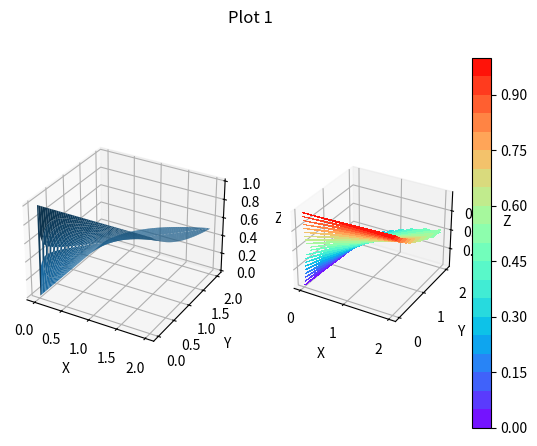
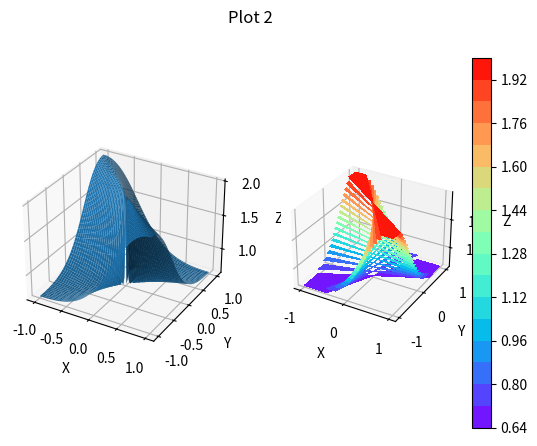
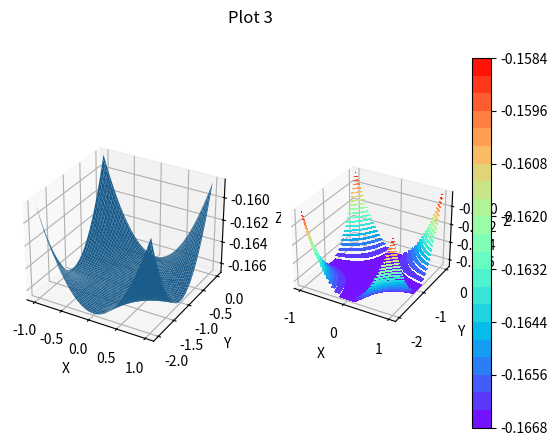
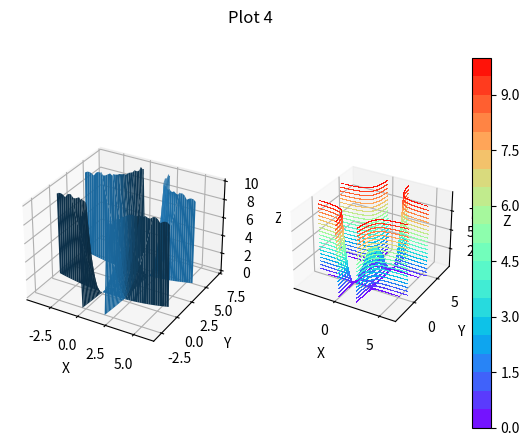
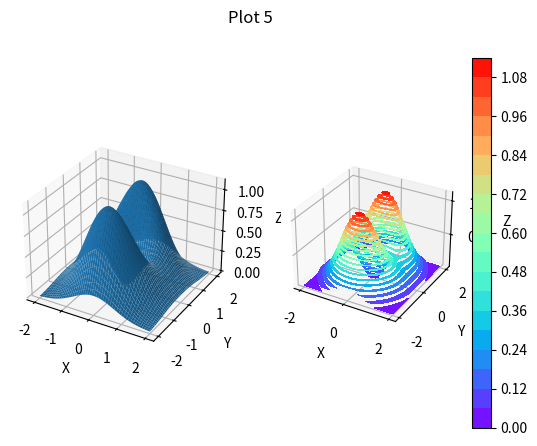

The matplotlib source for these figures, in order:
import numpy as np
import matplotlib.pyplot as plt


def f1(x, y):
    return (x**2-x*y)/(x**2-y**2)


def f2(x, y):
    return (x**2 + y**2)/(x**2 + x*y + y**2)


def f3(x, y):
    return (np.sin(x+x*y)-x-x*y)/(x**3*(y+1)**3)


def f4(x, y):
    return 8*x*y-4*x**2*y-2*x*y**2+x**2*y**2


def f5(x, y):
    return (x**2+3*y**2)*np.e**(-x**2-y**2)


def gen_z(f, x, y, width, res):
    X_, Y_ = np.meshgrid(np.linspace(x - width, x + width, res), np.linspace(y - width, y + width, res))

    Z_ = (f(X_, Y_))

    return X_, Y_, Z_


# setup
resolution = 100 # for most of the plots 100 resolution gives good enough results
resolution_4 = 1000 # for the 4th plot a higher resolution more clearly distinguishes the local extrema

X1, Y1, Z1 = gen_z(f1, 1, 1, 1, resolution)
X2, Y2, Z2 = gen_z(f2, 0, 0, 1, resolution)
X3, Y3, Z3 = gen_z(f3, 0, -1, 1, resolution)

X4, Y4, Z4 = gen_z(f4, 1, 2, 5, resolution_4)
Z4[Z4 > 10] = np.nan  # matplotlib limits are shit
Z4[Z4 < 0] = np.nan

X5, Y5, Z5 = gen_z(f5, 0, 0, 2, resolution)


# switches; makes it easy to switch from one plot to another :D

plot1 = 1
plot2 = 1
plot3 = 1
plot4 = 1
plot5 = 1


# prepares the plots for plotting if a switch is turned on

if plot1:   # no limit since function is undefined along x = y
    fig, axs = plt.subplots(1, 2, subplot_kw={'projection': '3d'})
    fig.suptitle("Plot 1")
    axs[0].set_xlabel("X")
    axs[0].set_ylabel("Y")
    axs[0].set_zlabel("Z")
    axs[1].set_xlabel("X")
    axs[1].set_ylabel("Y")
    axs[1].set_zlabel("Z")
    axs[0].plot_surface(X1, Y1, Z1)
    pcm = axs[1].contourf(X1, Y1, Z1, levels=20, cmap='rainbow')
    fig.colorbar(pcm, ax=axs[1])
    
if plot2:   # there is no limit here since there are multiple z-values for the same x,y
    fig, axs = plt.subplots(1, 2, subplot_kw={'projection': '3d'})
    fig.suptitle("Plot 2")
    axs[0].set_xlabel("X")
    axs[0].set_ylabel("Y")
    axs[0].set_zlabel("Z")
    axs[1].set_xlabel("X")
    axs[1].set_ylabel("Y")
    axs[1].set_zlabel("Z")
    axs[0].plot_surface(X2, Y2, Z2)
    pcm = axs[1].contourf(X2, Y2, Z2, levels=20, cmap='rainbow')
    fig.colorbar(pcm, ax=axs[1])
    
if plot3:   # looks like it has limit -1/6 but is actually undefined along y = x - 1
    fig, axs = plt.subplots(1, 2, subplot_kw={'projection': '3d'})
    fig.suptitle("Plot 3")
    axs[0].set_xlabel("X")
    axs[0].set_ylabel("Y")
    axs[0].set_zlabel("Z")
    axs[1].set_xlabel("X")
    axs[1].set_ylabel("Y")
    axs[1].set_zlabel("Z")
    axs[0].plot_surface(X3, Y3, Z3)
    pcm = axs[1].contourf(X3, Y3, Z3, levels=20, cmap='rainbow')
    fig.colorbar(pcm, ax=axs[1])
    
if plot4:   # local maximum at x,y = 1,2 which is best seen in the contour graph
    fig, axs = plt.subplots(1, 2, subplot_kw={'projection': '3d'})
    fig.suptitle("Plot 4")
    axs[0].set_xlabel("X")
    axs[0].set_ylabel("Y")
    axs[0].set_zlabel("Z")
    axs[1].set_xlabel("X")
    axs[1].set_ylabel("Y")
    axs[1].set_zlabel("Z")
    axs[0].plot_surface(X4, Y4, Z4)
    pcm = axs[1].contourf(X4, Y4, Z4, levels=20, cmap='rainbow')
    fig.colorbar(pcm, ax=axs[1])
    
if plot5:   # two local maxima at x=0 y=1,-1 and one minimum at the origin
    fig, axs = plt.subplots(1, 2, subplot_kw={'projection': '3d'})
    fig.suptitle("Plot 5")
    axs[0].set_xlabel("X")
    axs[0].set_ylabel("Y")
    axs[0].set_zlabel("Z")
    axs[1].set_xlabel("X")
    axs[1].set_ylabel("Y")
    axs[1].set_zlabel("Z")
    axs[0].plot_surface(X5, Y5, Z5)
    pcm = axs[1].contourf(X5, Y5, Z5, levels=20, cmap='rainbow')
    fig.colorbar(pcm, ax=axs[1])


plt.show()
